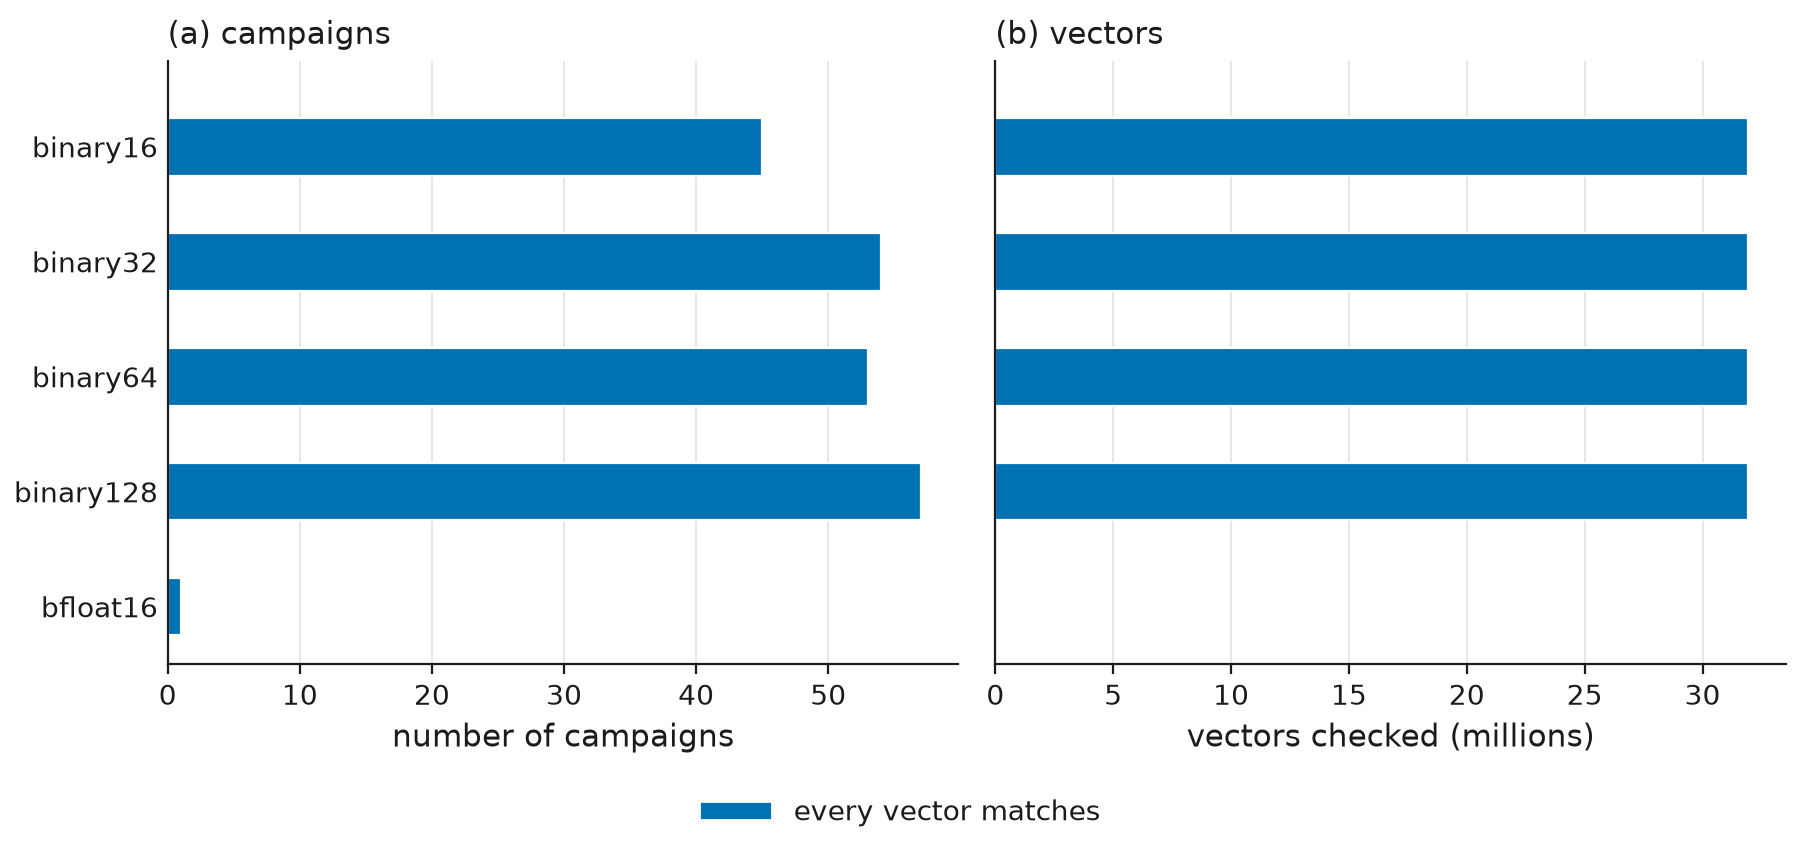

Data behind this chart, as committed beside it:
format, outcome_or_measure, value
binary16, done, 45
binary16, failed, 0
binary16, not expressible, 0
binary16, not run, 0
binary32, done, 54
binary32, failed, 0
binary32, not expressible, 0
binary32, not run, 0
binary64, done, 53
binary64, failed, 0
binary64, not expressible, 0
binary64, not run, 0
binary128, done, 57
binary128, failed, 0
binary128, not expressible, 0
binary128, not run, 0
bfloat16, done, 1
bfloat16, failed, 0
bfloat16, not expressible, 0
bfloat16, not run, 0
binary16, vectors, 31926072
binary16, mismatches, 0
binary16, check_seconds, 451.4
binary32, vectors, 31933968
binary32, mismatches, 0
binary32, check_seconds, 472.3
binary64, vectors, 31936896
binary64, mismatches, 0
binary64, check_seconds, 659.9
binary128, vectors, 31944168
binary128, mismatches, 0
binary128, check_seconds, 1537
bfloat16, vectors, 600
bfloat16, mismatches, 0
bfloat16, check_seconds, 0.1
